pico-8 play session: hold → + tap 🅾, after a click and taps of 🅾, ❎, 🅾+❎, 🅾 in the second before t = 0

[t = 2 s] hold → ~2s, tap 🅾 ~4×
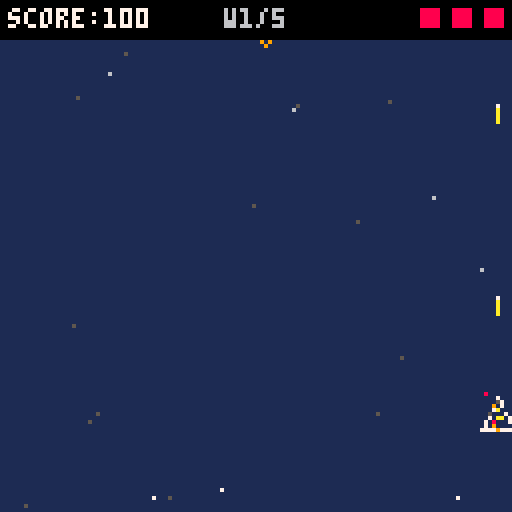
[t = 6 s] hold → ~6s, tap 🅾 ~10×
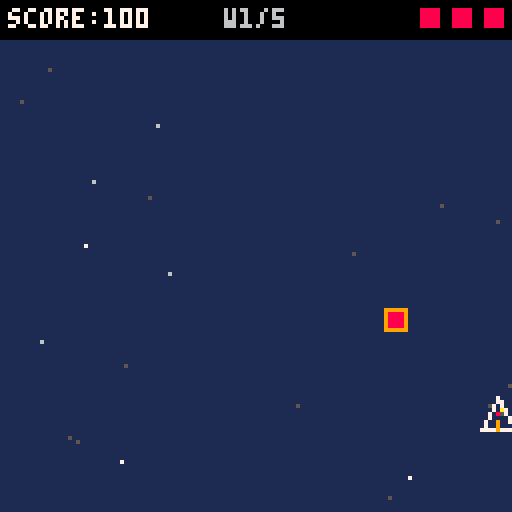
[t = 8 s] hold → ~8s, tap 🅾 ~14×
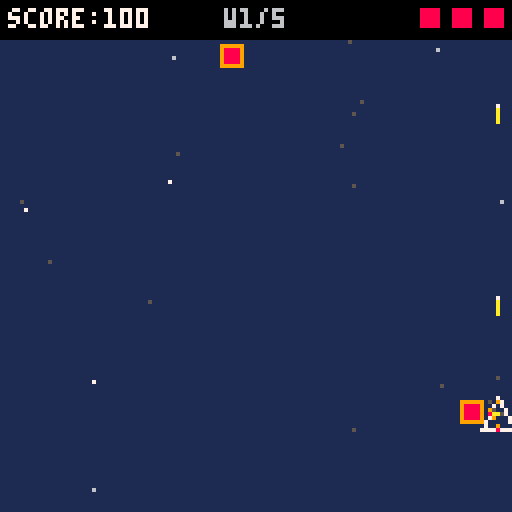

pico-8 cartridge
version 43
__lua__
-- tab 0: globals + init + state machine

state = {}
p = nil
entities = {}
bullets = {}
enemies = {}
sublists = {}
stars = {}
score = 0
hi_score = 0
final_score = 0
lives = 3
shake_t = 0
shake_mag = 0
hit_flash_t = 0
spawn_timer = 0
spawn_interval = 90
go_t = 0
wave = 1
max_waves = 5
wave_total = 0
wave_spawned = 0
wave_pause = false
wave_pause_t = 0

function _init()
  hi_score = 0
  final_score = 0
  init_stars()
  go_to_title()
end

function _update60()
  state.update()
end

function _draw()
  cls(1)
  state.draw()
end

function go_to_title()
  entities = {}
  state = title_state
end

function go_to_game()
  game_state.init()
  state = game_state
end

function go_to_gameover()
  go_t = 0
  final_score = score
  if final_score > hi_score then hi_score = final_score end
  state = gameover_state
end

function go_to_win()
  go_t = 0
  final_score = score
  if final_score > hi_score then hi_score = final_score end
  state = win_state
end

-->8
-- tab 1: state tables

title_state = {
  update = function()
    update_stars()
    if btnp(4) or btnp(5) then
      go_to_game()
    end
  end,
  draw = function()
    draw_stars()
    print("space shooter", 38, 40, 7)
    if flr(t() * 2) % 2 == 0 then
      print("press z to start", 32, 80, 6)
    end
    if hi_score > 0 then
      print("best: " .. hi_score, 44, 96, 5)
    end
  end
}

game_state = {
  init = function()
    score = 0
    lives = 3
    entities = {}
    bullets = {}
    enemies = {}
    sublists = { bullet = bullets, enemy = enemies }
    wave         = 1
    wave_total   = 4 + wave * 2
    wave_spawned = 0
    wave_pause   = false
    wave_pause_t = 0
    spawn_timer  = 60
    shake_t = 0
    shake_mag = 0
    hit_flash_t = 0
    init_player()
  end,
  update = function()
    update_stars()
    if wave_pause then
      wave_pause_t -= 1
      if wave_pause_t <= 0 or btnp(4) or btnp(5) then
        wave += 1
        wave_total   = 4 + wave * 2
        wave_spawned = 0
        spawn_timer  = 60
        wave_pause   = false
      end
    elseif wave_spawned < wave_total then
      spawn_timer -= 1
      if spawn_timer <= 0 then
        if rnd(1) < (wave > 2 and 0.4 or 0.2) then
          spawn_enemy_b()
        else
          spawn_enemy_a()
        end
        wave_spawned += 1
        spawn_timer = max(30, 90 - (wave - 1) * 12)
      end
    elseif #enemies == 0 then
      if wave >= max_waves then
        go_to_win()
      else
        wave_pause   = true
        wave_pause_t = 120
      end
    end
    for e in all(entities) do
      e.update(e)
      if e.dead and e.tag ~= "player" then
        del(entities, e)
        if sublists[e.tag] then del(sublists[e.tag], e) end
      end
    end
    if not p.dead then check_collisions() end
    if shake_t > 0 then
      shake_t -= 1
      shake_mag *= 0.85
    end
    if hit_flash_t > 0 then hit_flash_t -= 1 end
  end,
  draw = function()
    apply_shake()
    draw_stars()
    for e in all(entities) do
      e.draw(e)
    end
    camera()
    if hit_flash_t > 0 then rect(0, 0, 127, 127, 8) end
    draw_hud()
    if wave_pause then
      local pct = 1 - wave_pause_t / 120
      print("wave " .. wave .. " clear!", 34, 54, 11)
      print("wave " .. (wave + 1) .. " incoming", 30, 66, 9)
      rectfill(20, 78, 20 + flr(pct * 88), 80, 10)
      rect(20, 78, 108, 80, 5)
    end
  end
}

gameover_state = {
  update = function()
    go_t += 1
    update_stars()
    for e in all(entities) do
      e.update(e)
      if e.dead then del(entities, e) end
    end
    if go_t > 90 and (btnp(4) or btnp(5)) then
      go_to_game()
    end
  end,
  draw = function()
    draw_stars()
    for e in all(entities) do
      e.draw(e)
    end
    camera()
    local ty = 45
    if go_t < 30 then
      local pr = go_t / 30
      ty = -20 + (1 - (1 - pr) ^ 3) * 65
    end
    print("game over", 38, ty, 8)
    if go_t > 45 then
      print("score: " .. final_score, 38, ty + 16, 7)
    end
    if go_t > 60 then
      local hc = final_score >= hi_score and 10 or 6
      print("best:  " .. hi_score, 38, ty + 24, hc)
    end
    if go_t > 90 and flr(go_t / 8) % 2 == 0 then
      print("z: play again", 34, ty + 40, 6)
    end
  end
}

win_state = {
  update = function()
    go_t += 1
    update_stars()
    for e in all(entities) do
      e.update(e)
      if e.dead then del(entities, e) end
    end
    if go_t > 90 and (btnp(4) or btnp(5)) then go_to_title() end
  end,
  draw = function()
    draw_stars()
    for e in all(entities) do e.draw(e) end
    camera()
    local ty = 45
    if go_t < 30 then
      local pr = go_t / 30
      ty = -20 + (1 - (1 - pr) ^ 3) * 65
    end
    print("you win!", 40, ty, 11)
    if go_t > 45 then
      print("score: " .. final_score, 38, ty + 16, 7)
    end
    if go_t > 60 then
      local hc = final_score >= hi_score and 10 or 6
      print("best:  " .. hi_score, 38, ty + 24, hc)
    end
    if go_t > 90 and flr(go_t / 8) % 2 == 0 then
      print("z: title", 40, ty + 40, 6)
    end
  end
}

-->8
-- tab 2: player

function init_player()
  p = {
    tag = "player",
    x = 60, y = 100,
    vx = 0, vy = 0,
    accel = 0.45,
    fric = 0.85,
    max_speed = 3,
    w = 8, h = 8,
    hx = 2, hy = 2, hw = 4, hh = 4,
    fire_delay = 0,
    iframes = 0,
    dead = false,
    update = function(self)
      if not self.dead then update_player(self) end
    end,
    draw = function(self)
      draw_player(self)
    end
  }
  add(entities, p, 1)
end

function update_player(obj)
  local ax, ay = 0, 0
  if btn(0) then ax -= obj.accel end
  if btn(1) then ax += obj.accel end
  if btn(2) then ay -= obj.accel end
  if btn(3) then ay += obj.accel end
  if ax ~= 0 and ay ~= 0 then
    ax *= 0.707
    ay *= 0.707
  end
  if (btn(4) or btn(5)) and obj.fire_delay <= 0 then
    fire_bullet(obj)
    obj.fire_delay = 8
  end
  if obj.fire_delay > 0 then obj.fire_delay -= 1 end
  if obj.iframes > 0 then obj.iframes -= 1 end
  obj.vx = obj.vx * obj.fric + ax
  obj.vy = obj.vy * obj.fric + ay
  local v = sqrt(obj.vx * obj.vx + obj.vy * obj.vy)
  if v > obj.max_speed then
    obj.vx = (obj.vx / v) * obj.max_speed
    obj.vy = (obj.vy / v) * obj.max_speed
  end
  if abs(obj.vx) < 0.05 then obj.vx = 0 end
  if abs(obj.vy) < 0.05 then obj.vy = 0 end
  obj.x += obj.vx
  obj.y += obj.vy
  if (ax ~= 0 or ay ~= 0) and flr(t() * 60) % 2 == 0 then
    burst_thruster(obj.x + 4, obj.y + 8, {8, 9, 10}, 1)
  end
  if obj.x < 4   then obj.x = 4;   obj.vx = 0 end
  if obj.x > 120 then obj.x = 120; obj.vx = 0 end
  if obj.y < 10  then obj.y = 10;  obj.vy = 0 end
  if obj.y > 120 then obj.y = 120; obj.vy = 0 end
end

function draw_player(obj)
  if obj.iframes > 0 then
    local ni = obj.iframes / 60
    local period = max(2, flr(ni * ni * 12) + 2)
    if (obj.iframes % period) < flr(period / 2) then return end
  end
  local cx = obj.x + 4
  local cy = obj.y + 4
  line(cx,     cy - 5, cx - 4, cy + 3, 7)
  line(cx,     cy - 5, cx + 4, cy + 3, 7)
  line(cx - 4, cy + 3, cx + 4, cy + 3, 7)
  pset(cx, cy + 3, 9)
end

function fire_bullet(obj)
  local b = make_bullet(obj.x + 4, obj.y - 2)
  add(entities, b)
  add(bullets, b)
  burst_thruster(obj.x + 4, obj.y - 2, {9, 10, 7}, -1)
  sfx(0)
end

-->8
-- tab 3: entities

function make_ent(tag, x, y)
  local e = {}
  e.tag = tag
  e.x = x
  e.y = y
  e.dead = false
  e.move = function(self) end
  e.render = function(self) end
  e.update = function(self)
    self:move()
    if self.dead then return end
  end
  e.draw = function(self)
    self:render()
  end
  return e
end

function make_bullet(x, y)
  local e = make_ent("bullet", x, y)
  e.vy = -6
  e.w = 2
  e.h = 5
  e.move = function(self)
    self.y += self.vy
    if self.y < -8 then self.dead = true end
  end
  e.render = function(self)
    line(self.x, self.y, self.x, self.y + 4, 10)
    pset(self.x, self.y, 7)
  end
  return e
end

function make_enemy_a()
  local e = make_ent("enemy", rnd(114) + 4, -8)
  e.vy = 0.8 + rnd(0.4)
  e.w = 6
  e.h = 6
  e.pts = 100
  e.move = function(self)
    self.y += self.vy
    if self.y > 136 then self.dead = true end
  end
  e.render = function(self)
    rectfill(self.x, self.y, self.x + 5, self.y + 5, 8)
    rect(self.x, self.y, self.x + 5, self.y + 5, 9)
  end
  return e
end

function make_enemy_b()
  local e = make_ent("enemy", 20 + rnd(88), -8)
  e.vy = 0.6 + rnd(0.4)
  e.w = 6
  e.h = 6
  e.pts = 200
  e.ox = e.x
  e.phase = rnd(1)
  e.move = function(self)
    self.phase = (self.phase + 0.008) % 1
    self.x = mid(4, self.ox + 28 * sin(self.phase), 118)
    self.y += self.vy
    if self.y > 136 then self.dead = true end
  end
  e.render = function(self)
    local cx = self.x + 3
    local cy = self.y + 3
    line(cx,     cy - 3, cx + 3, cy,     9)
    line(cx + 3, cy,     cx,     cy + 3, 9)
    line(cx,     cy + 3, cx - 3, cy,     9)
    line(cx - 3, cy,     cx,     cy - 3, 9)
    pset(cx, cy, 10)
  end
  return e
end

function spawn_enemy_a()
  local e = make_enemy_a()
  add(entities, e)
  add(enemies, e)
end

function spawn_enemy_b()
  local e = make_enemy_b()
  add(entities, e)
  add(enemies, e)
end

function make_popup(x, y, pts)
  local e = make_ent("popup", x, y)
  e.t = 20
  e.pts = pts
  e.move = function(self)
    self.y -= self.t * 0.05
    self.t -= 1
    if self.t <= 0 then self.dead = true end
  end
  e.render = function(self)
    local c = self.t > 13 and 7 or (self.t > 6 and 6 or 5)
    print("+" .. self.pts, self.x, self.y, c)
  end
  return e
end

function make_hit_flash(x, y)
  local e = make_ent("fx", x, y)
  e.t = 4
  e.move = function(self)
    self.t -= 1
    if self.t <= 0 then self.dead = true end
  end
  e.render = function(self)
    local c = self.t > 2 and 7 or 10
    rectfill(self.x - 2, self.y - 2, self.x + 2, self.y + 2, c)
  end
  return e
end

function kill_enemy(en)
  en.dead = true
  score += en.pts
  make_explosion(en.x + 3, en.y + 3)
  add(entities, make_popup(en.x, en.y, en.pts))
  sfx(1)
end

function damage_player()
  if p.iframes > 0 then return end
  lives -= 1
  p.iframes = 60
  shake_screen(3, 12)
  hit_flash_t = 8
  burst_sparks(p.x + 4, p.y + 4, 6, {7, 8, 9})
  add(entities, make_shockwave(p.x + 4, p.y + 4, true))
  sfx(2)
  if lives <= 0 then
    p.dead = true
    go_to_gameover()
  end
end

function check_collisions()
  for en in all(enemies) do
    if not en.dead then
      for b in all(bullets) do
        if not b.dead and not en.dead and collide(en, b) then
          b.dead = true
          add(entities, make_hit_flash(en.x + 3, en.y + 3))
          kill_enemy(en)
        end
      end
      if p.iframes <= 0 and collide(p, en) then
        en.dead = true
        damage_player()
      end
    end
  end
end

-->8
-- tab 4: particles

function make_particle(x, y, opts)
  opts = opts or {}
  local cols  = opts.cols  or { 7 }
  local col   = cols[flr(rnd(#cols)) + 1]
  local ang   = opts.ang   ~= nil and opts.ang or rnd(1)
  local ar    = opts.ang_r ~= nil and opts.ang_r or 1
  local spd   = opts.spd   ~= nil and opts.spd  or (1 + rnd(2))
  local life  = opts.life  ~= nil and opts.life  or (20 + rnd(20))
  local grav  = opts.grav  or 0
  local drag  = opts.drag  ~= nil and opts.drag  or 0.98
  local fade  = opts.fade  ~= false
  local size  = opts.size  ~= nil and opts.size  or 1
  local trail = opts.trail or false
  local a = ang + (rnd(ar) - ar * 0.5)
  local e = make_ent("particle", x, y)
  e.vx   = cos(a) * spd
  e.vy   = sin(a) * spd
  e.life = life
  e.ml   = life
  e.col  = col
  e.move = function(self)
    self.x  += self.vx
    self.y  += self.vy
    self.vy += grav
    self.vx *= drag
    self.vy *= drag
    self.life -= 1
    if self.life <= 0 then self.dead = true end
  end
  e.render = function(self)
    local f = self.life / self.ml
    local c = self.col
    if fade then
      if f < 0.2 then c = 1
      elseif f < 0.4 then c = 5
      end
    end
    if trail and f > 0.4 then
      pset(self.x - self.vx * 0.5, self.y - self.vy * 0.5, 1)
    end
    if size == 2 then
      rectfill(self.x, self.y, self.x + 1, self.y + 1, c)
    elseif size == 1 then
      pset(self.x, self.y, c)
    end
  end
  return e
end

function burst_sparks(x, y, n, cols)
  n    = n    or 6
  cols = cols or { 7, 9, 10 }
  for i = 1, n do
    add(entities, make_particle(x, y, {
      cols  = cols,
      spd   = 1.5 + rnd(2.5),
      life  = 10 + rnd(12),
      grav  = 0.04,
      drag  = 0.94,
      trail = true,
      size  = 1
    }))
  end
end

function burst_smoke(x, y, n, cols)
  n    = n    or 5
  cols = cols or { 5, 6, 13 }
  for i = 1, n do
    add(entities, make_particle(x, y, {
      cols = cols,
      spd  = 0.2 + rnd(0.6),
      life = 25 + rnd(20),
      grav = -0.01,
      drag = 0.96,
      fade = true,
      size = 2
    }))
  end
end

function burst_embers(x, y, n)
  n = n or 5
  for i = 1, n do
    add(entities, make_particle(x, y, {
      cols  = {8, 9, 10},
      ang   = 0.25,
      ang_r = 0.35,
      spd   = 0.2 + rnd(0.7),
      life  = 35 + rnd(30),
      grav  = -0.015,
      drag  = 0.97,
      fade  = true,
      size  = 1
    }))
  end
end

function burst_thruster(x, y, cols, dir)
  dir  = dir  or 1
  cols = cols or { 8, 9, 10 }
  local base_ang = dir == 1 and 0.25 or 0.75
  for i = 1, 2 do
    add(entities, make_particle(x, y, {
      cols  = cols,
      ang   = base_ang,
      ang_r = 0.12,
      spd   = 0.8 + rnd(1.2),
      life  = 6 + rnd(8),
      grav  = 0,
      drag  = 0.9,
      fade  = true,
      trail = false,
      size  = 1
    }))
  end
end

function make_explosion(x, y)
  burst_sparks(x, y, 8, {7, 9, 10})
  burst_smoke(x, y, 4)
  burst_embers(x, y, 3)
  shake_screen(2, 8)
  add(entities, make_shockwave(x, y))
end

function make_shockwave(x, y, big)
  local e = make_ent("shockwave", x, y)
  e.h     = 0
  e.max_h = big and 22 or 16
  e.max_r = big and 28 or 18
  e.move = function(self)
    self.h += 1
    if self.h > self.max_h then self.dead = true end
  end
  e.render = function(self)
    local f = self.h / self.max_h
    local r = flr(self.max_r * f)
    local c = 7
    if f > 0.3  then c = 10 end
    if f > 0.6  then c = 9  end
    if f > 0.85 then c = 4  end
    if r > 0 then
      circ(self.x, self.y, r, c)
      if f < 0.5 and r > 1 then
        circ(self.x, self.y, r - 1, c)
      end
    end
  end
  return e
end

-->8
-- tab 5: stars + utils

function init_stars()
  stars = {}
  for i = 1, 20 do
    local r = rnd(1)
    local spd, col
    if r > 0.9 then
      spd, col = 1.2 + rnd(0.5), 7
    elseif r > 0.6 then
      spd, col = 0.6 + rnd(0.4), 6
    else
      spd, col = 0.2 + rnd(0.3), 5
    end
    add(
      stars, {
        x = rnd(128), y = rnd(128), speed = spd, col = col,
        update = function(s)
          s.y += s.speed
          if s.y > 128 then
            s.y = 0
            s.x = rnd(128)
          end
        end,
        draw = function(s) pset(s.x, s.y, s.col) end
      }
    )
  end
end

function update_stars()
  for s in all(stars) do
    s.update(s)
  end
end

function draw_stars()
  for s in all(stars) do
    s.draw(s)
  end
end

function shake_screen(mag, dur)
  shake_t = dur or mag * 4
  shake_mag = mag
end

function collide(a, b)
  local ax, ay = a.x + (a.hx or 0), a.y + (a.hy or 0)
  local aw, ah = a.hw or a.w, a.hh or a.h
  local bx, by = b.x + (b.hx or 0), b.y + (b.hy or 0)
  local bw, bh = b.hw or b.w, b.hh or b.h
  return not (ax >= bx + bw
        or ax + aw <= bx
        or ay >= by + bh
        or ay + ah <= by)
end

function apply_shake()
  if shake_t > 0 then
    camera(rnd(shake_mag * 2) - shake_mag, rnd(shake_mag * 2) - shake_mag)
  else
    camera()
  end
end

function draw_hud()
  rectfill(0, 0, 127, 9, 0)
  print("score:" .. score, 2, 2, 7)
  print("w" .. wave .. "/" .. max_waves, 56, 2, 6)
  for i = 1, 3 do
    local c = i <= lives and 8 or 1
    rectfill(127 - (i * 8) + 2, 2, 127 - (i * 8) + 6, 6, c)
  end
end
__gfx__
00000000000000000000000000000000000000000000000000000000000000000000000000000000000000000000000000000000000000000000000000000000
00000000000000000000000000000000000000000000000000000000000000000000000000000000000000000000000000000000000000000000000000000000
